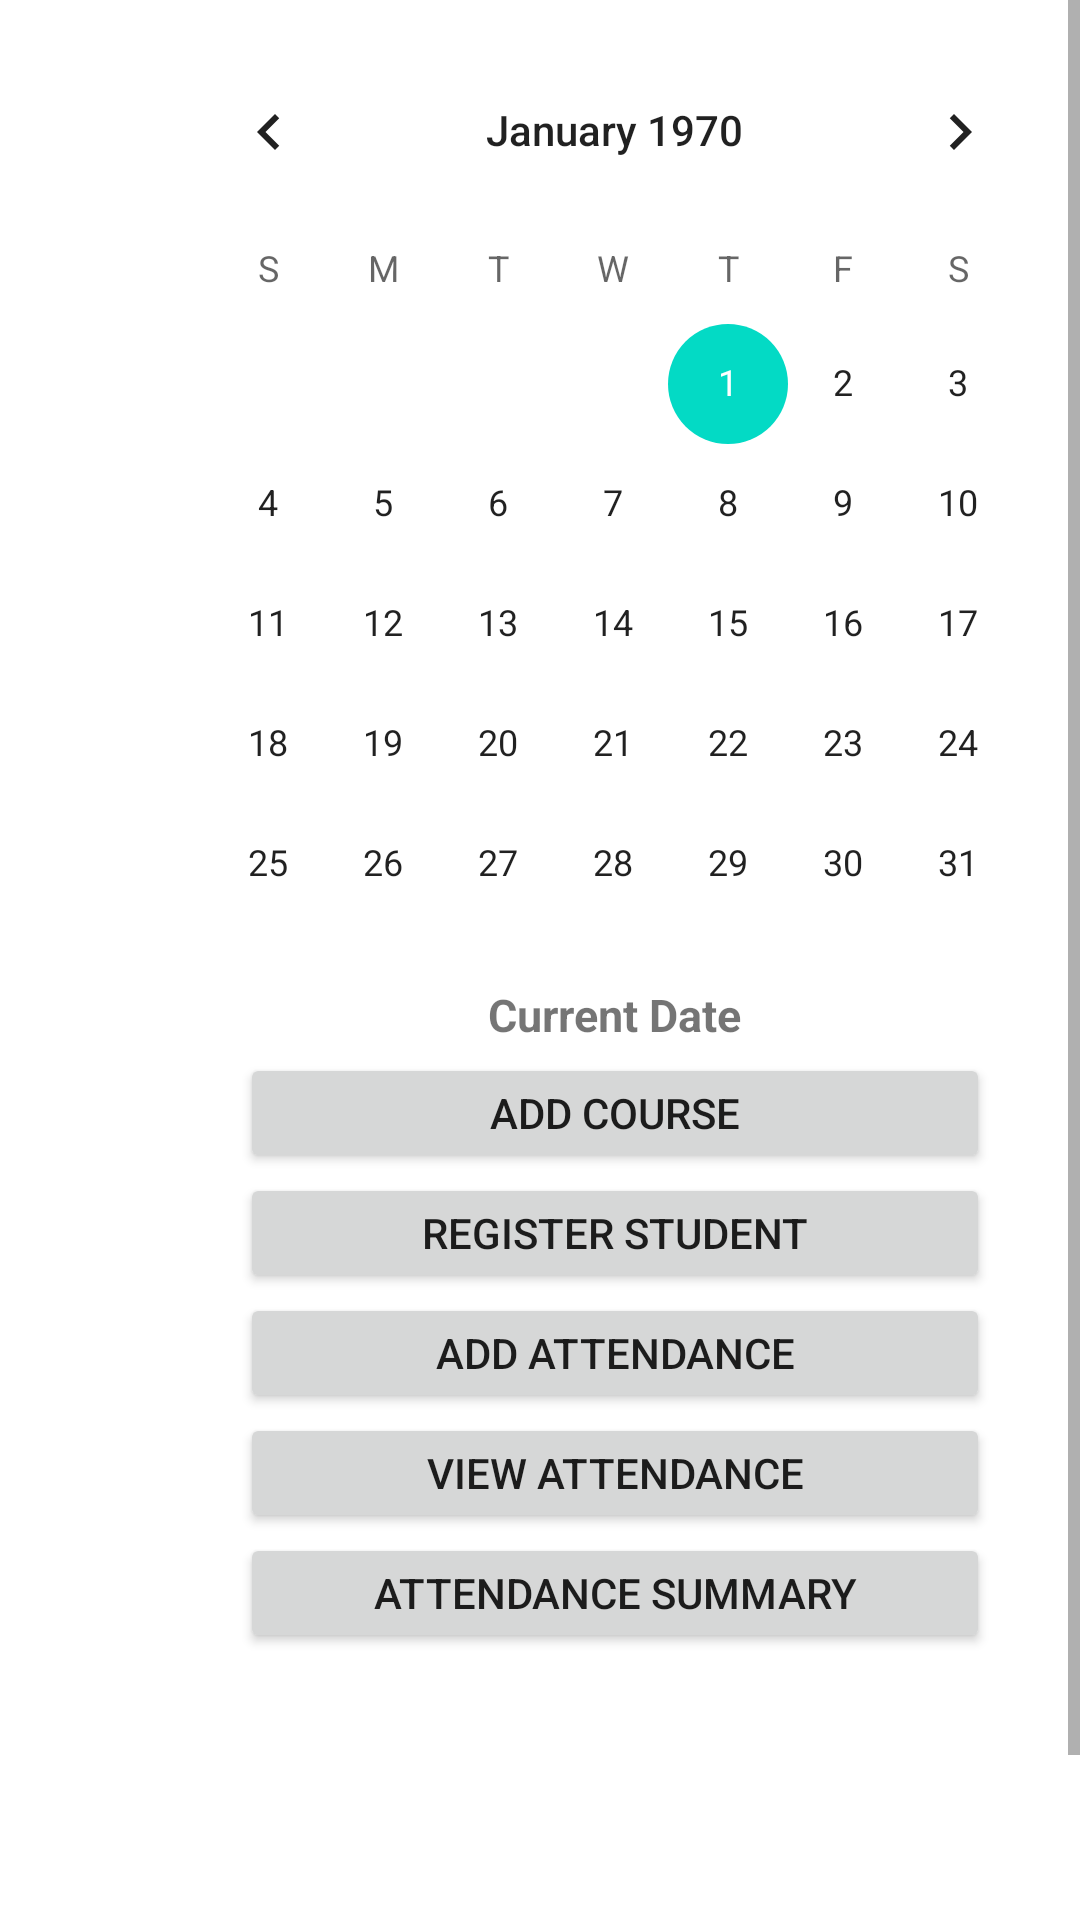

Produce the Android XML layout that renders to this screen, including the resource entries it uses.
<!-- AndroidManifest.xml: application theme AppTheme -->
<!-- res/layout/activity_actions.xml -->
<?xml version="1.0" encoding="utf-8"?>
<LinearLayout xmlns:android="http://schemas.android.com/apk/res/android"
    xmlns:app="http://schemas.android.com/apk/res-auto"
    xmlns:tools="http://schemas.android.com/tools"
    android:layout_width="match_parent"
    android:layout_height="match_parent"
    android:orientation="vertical"
    tools:context=".Actions">

    <ScrollView
        android:layout_width="match_parent"
        android:layout_height="match_parent">

        <LinearLayout
            android:layout_width="match_parent"
            android:layout_height="wrap_content"
            android:orientation="vertical" >

        <LinearLayout
            android:layout_width="380dp"
            android:layout_height="700dp"
            android:paddingLeft="30dp"
            android:orientation="vertical"
            android:gravity="center_horizontal">

                <CalendarView
                    android:id="@+id/calendarView"
                    android:layout_width="309dp"
                    android:layout_height="308dp"
                    android:layout_marginTop="10dp"
                    android:isScrollContainer="true" />

                <TextView
                    android:id="@+id/txtCurrentDate"
                    android:layout_width="255dp"
                    android:layout_height="23dp"
                    android:layout_marginTop="10dp"
                    android:gravity="center_horizontal"
                    android:text="Current Date"
                    android:textSize="15sp"
                    android:textStyle="bold"
                    android:visibility="visible" />

                <Button
                    android:id="@+id/btnAddCourse"
                    android:layout_width="250dp"
                    android:layout_height="40dp"
                    android:text="Add Course"
                    />
                <Button
                    android:id="@+id/btnRegisterStudent"
                    android:layout_width="250dp"
                    android:layout_height="40dp"
                    android:text="Register Student"
                    />

                <Button
                    android:id="@+id/btnAddAttendance"
                    android:layout_width="250dp"
                    android:layout_height="40dp"
                    android:text="Add Attendance"
                    />
                <Button
                    android:id="@+id/btnViewAttendance"
                    android:layout_width="250dp"
                    android:layout_height="40dp"
                    android:text="View Attendance"
                    />
                <Button
                    android:id="@+id/btnAttendanceSummary"
                    android:layout_width="250dp"
                    android:layout_height="40dp"
                    android:text="Attendance Summary"
                    />
         </LinearLayout>
        </LinearLayout>
    </ScrollView>

</LinearLayout>
<!-- resources referenced by this layout -->
<resources>
  <style name="AppTheme" parent="Theme.MaterialComponents.Light.DarkActionBar">
          
          <item name="colorPrimary">@color/colorPrimary</item>
          <item name="colorPrimaryDark">@color/colorPrimaryDark</item>
          <item name="colorAccent">@color/colorAccent</item>
  
      </style>
  <!-- not gathered from this repository: default colours our renderer supplied (Android Studio template values) -->
  <color name="colorPrimary">#FF6200EE</color>
  <color name="colorPrimaryDark">#FF3700B3</color>
  <color name="colorAccent">#FF03DAC5</color>
</resources>
